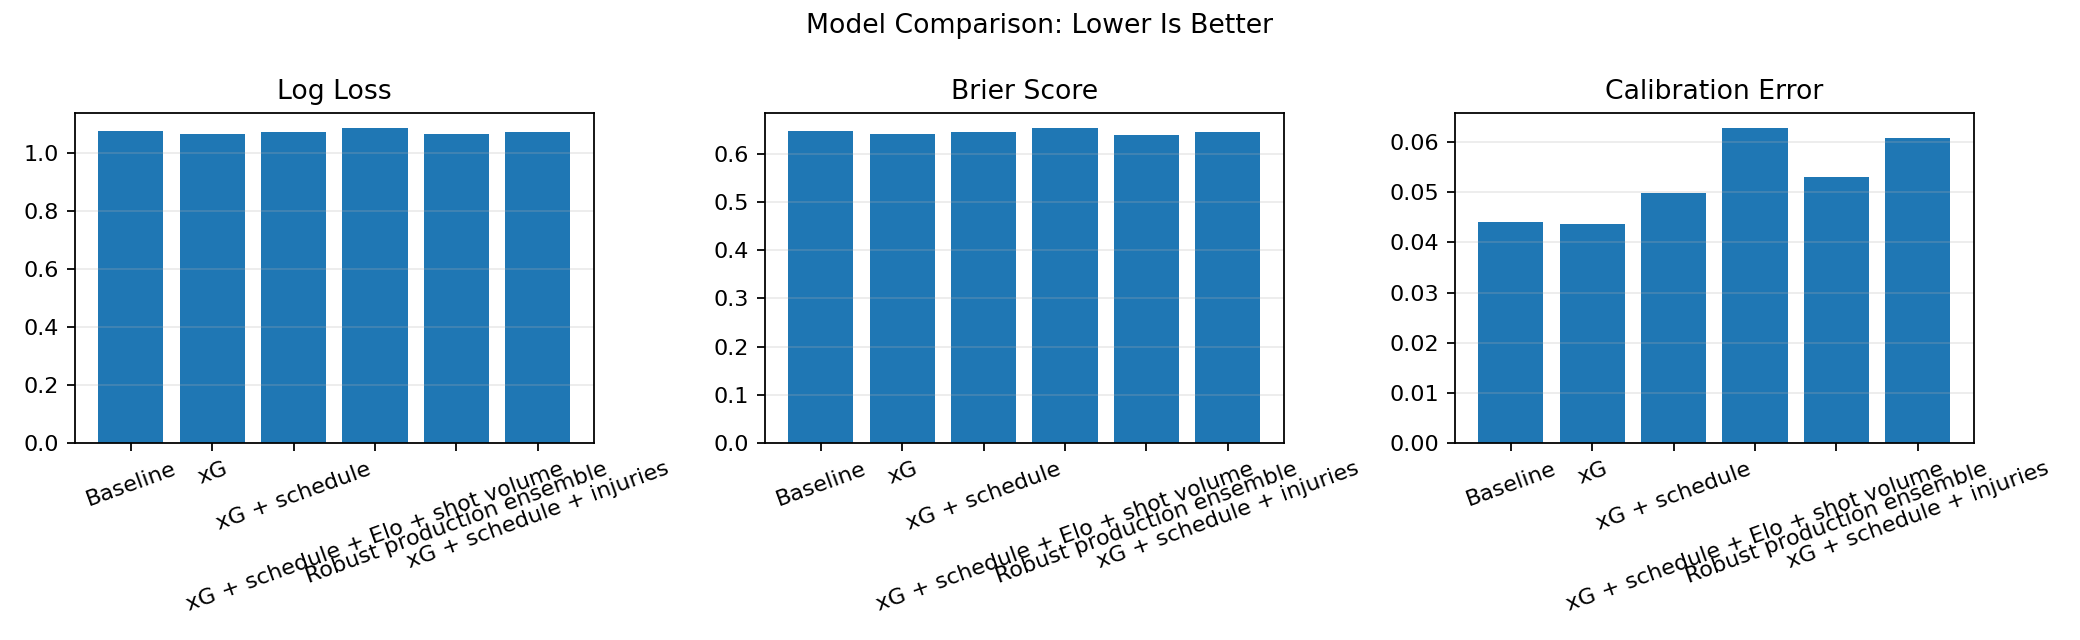

Data behind this chart, as committed beside it:
model, log_loss, brier_score, mean_absolute_calibration_error
Baseline, 1.074, 0.6474, 0.04412
xG, 1.065, 0.6403, 0.04358
xG + schedule, 1.072, 0.6454, 0.04975
xG + schedule + Elo + shot volume, 1.084, 0.6528, 0.06273
Robust production ensemble, 1.064, 0.6397, 0.05294
xG + schedule + injuries, 1.071, 0.6452, 0.06086
